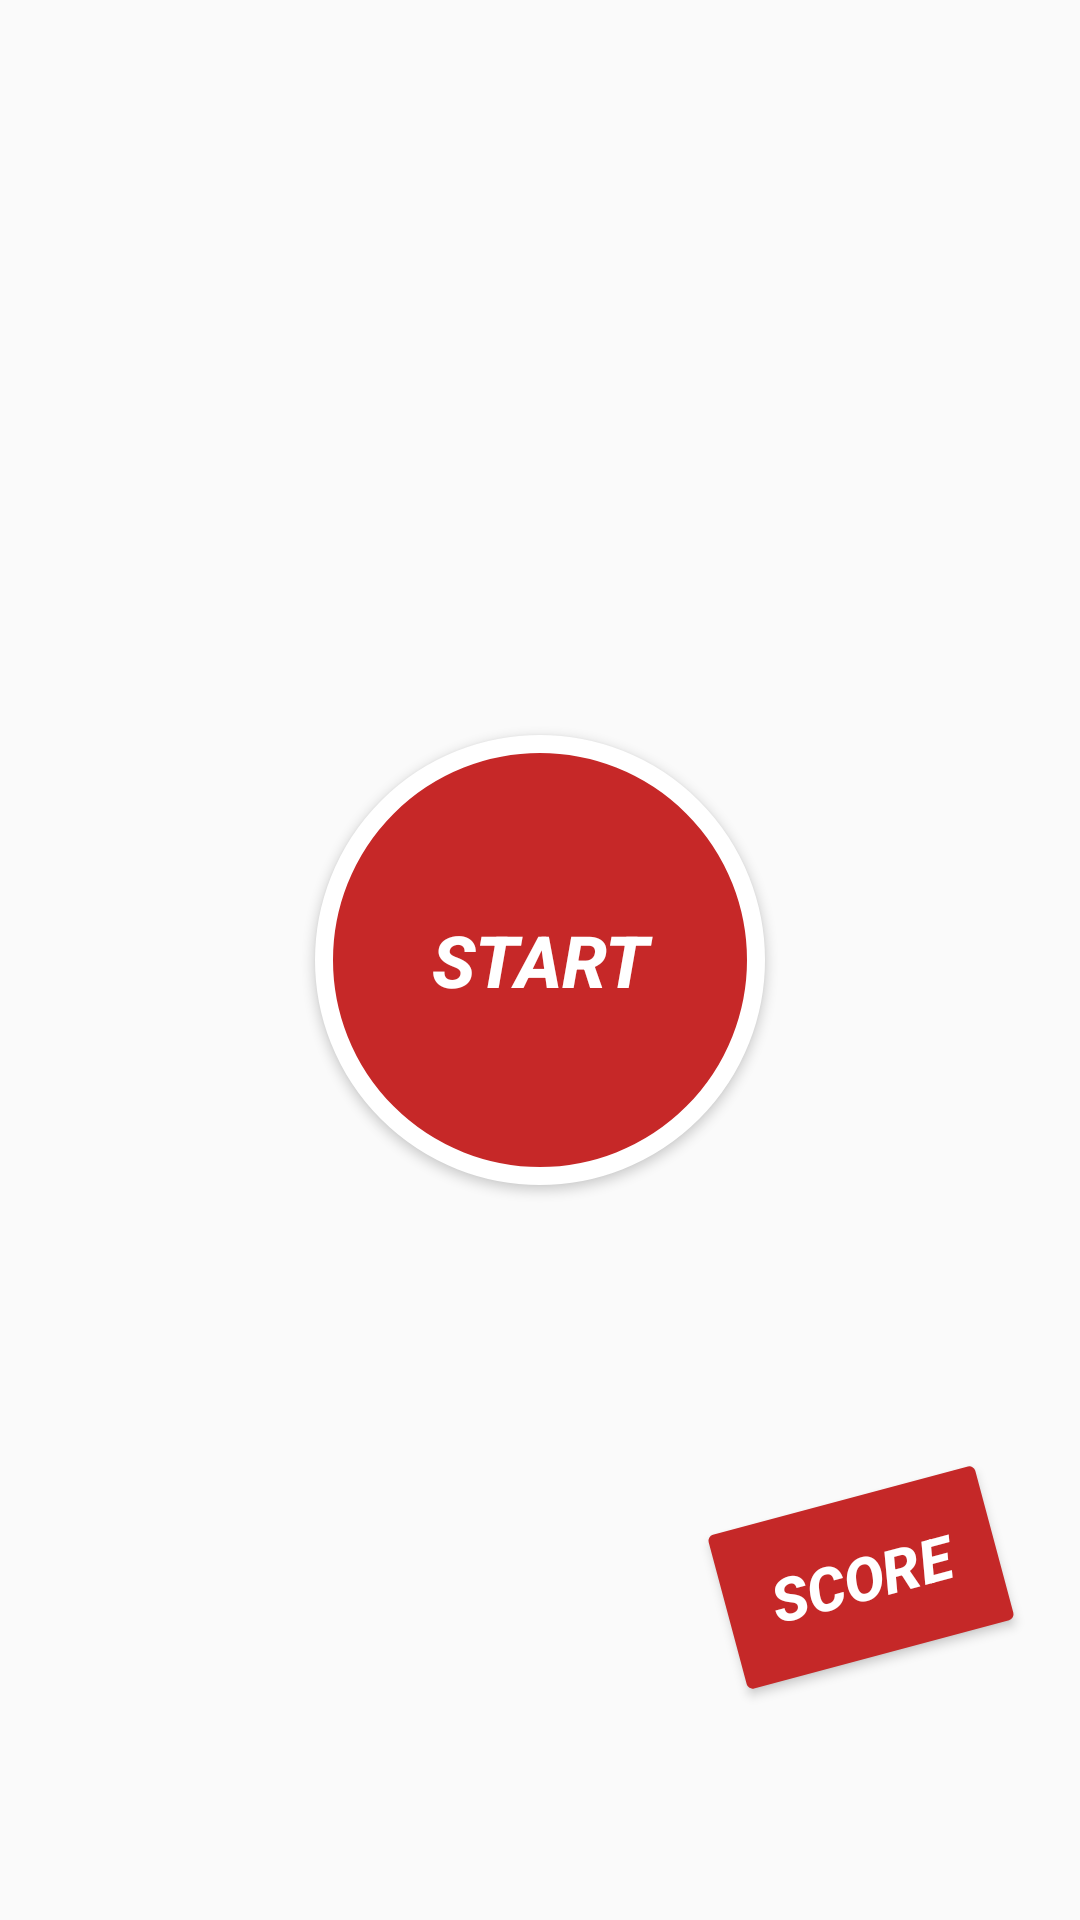

Here is an Android app screen rendered from its layout file. Give the layout XML and the strings, colors and styles it references.
<!-- AndroidManifest.xml: application theme Theme.MAD_SimonSays -->
<!-- res/layout/activity_main.xml -->
<?xml version="1.0" encoding="utf-8"?>
<androidx.constraintlayout.widget.ConstraintLayout xmlns:android="http://schemas.android.com/apk/res/android"
    xmlns:app="http://schemas.android.com/apk/res-auto"
    xmlns:tools="http://schemas.android.com/tools"
    android:layout_width="match_parent"
    android:layout_height="match_parent"
    android:background="@drawable/greenbcg"
    tools:context=".MainActivity">

    <Button
        android:id="@+id/startBtn"
        android:layout_width="150dp"
        android:layout_height="150dp"
        android:background="@drawable/round_btn"
        android:text="START"
        android:textColor="#FFFFFF"
        android:textSize="24sp"
        android:textStyle="bold|italic"
        app:layout_constraintBottom_toBottomOf="parent"
        app:layout_constraintEnd_toEndOf="parent"
        app:layout_constraintStart_toStartOf="parent"
        app:layout_constraintTop_toTopOf="parent" />

    <Button
        android:id="@+id/btnScores"
        android:layout_width="100dp"
        android:layout_height="65dp"
        android:backgroundTint="#C52828"
        android:rotation="-15"
        android:text="SCORE"
        android:textColor="#FFFFFF"
        android:textSize="20sp"
        android:textStyle="bold|italic"
        app:layout_constraintBottom_toBottomOf="parent"
        app:layout_constraintEnd_toEndOf="parent"
        app:layout_constraintHorizontal_bias="0.911"
        app:layout_constraintStart_toStartOf="parent"
        app:layout_constraintTop_toTopOf="parent"
        app:layout_constraintVertical_bias="0.858" />

</androidx.constraintlayout.widget.ConstraintLayout>
<!-- resources referenced by this layout -->
<resources>
  <!-- drawable round_btn (drawable) -->
  <?xml version="1.0" encoding="utf-8"?>
  <shape xmlns:android="http://schemas.android.com/apk/res/android" android:shape="oval">
      <solid android:color="#C62828"></solid>
      <stroke android:width="6dp" android:color="#FFFFFF"/>
  </shape>
  <style name="Theme.MAD_SimonSays" parent="Theme.AppCompat.DayNight.NoActionBar">
          
          <item name="colorPrimary">@color/purple_500</item>
          <item name="colorPrimaryVariant">@color/purple_700</item>
          <item name="colorOnPrimary">@color/white</item>
          
          <item name="colorSecondary">@color/teal_200</item>
          <item name="colorSecondaryVariant">@color/teal_700</item>
          <item name="colorOnSecondary">@color/black</item>
          
          <item name="android:statusBarColor">?attr/colorPrimaryVariant</item>
          
      </style>
  <!-- not gathered from this repository: default colours our renderer supplied (Android Studio template values) -->
  <color name="purple_500">#FF6200EE</color>
  <color name="purple_700">#FF3700B3</color>
  <color name="teal_200">#FF03DAC5</color>
  <color name="teal_700">#FF018786</color>
  <color name="black">#FF000000</color>
  <color name="white">#FFFFFFFF</color>
</resources>
